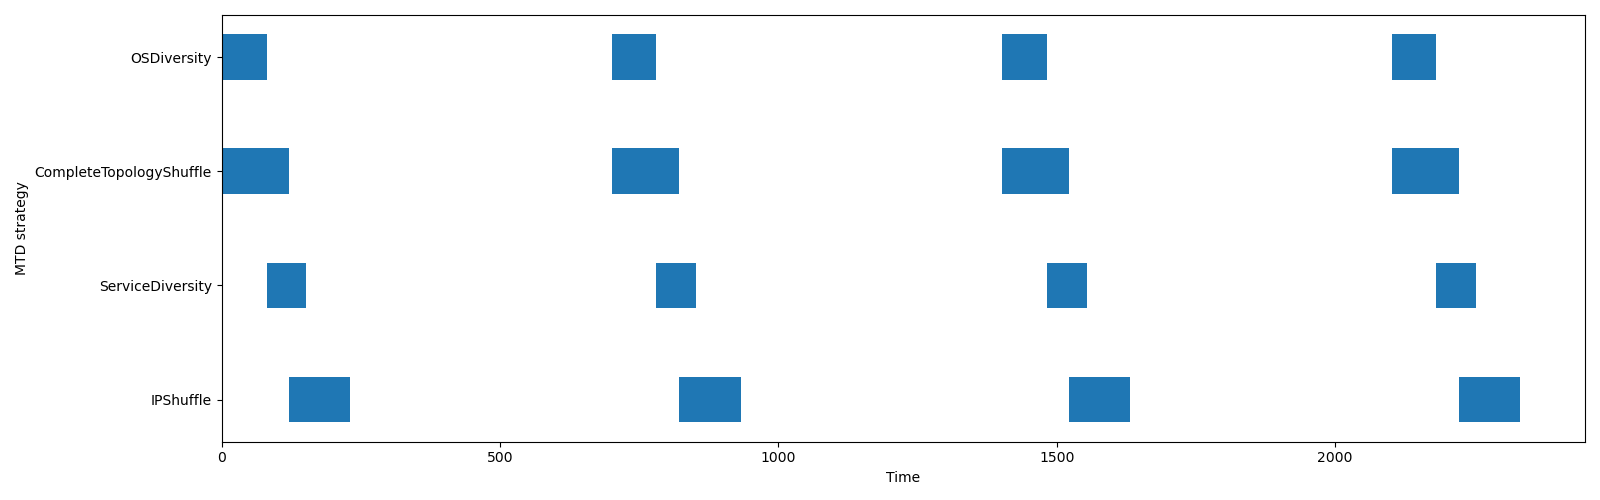

The table this chart was drawn from, first rows:
name, start_time, finish_time, duration, executed_at
OSDiversity, 0.0, 80.8, 80.8, application
CompleteTopologyShuffle, 0.0, 120.6, 120.6, network
ServiceDiversity, 80.8, 151.1, 70.31, application
IPShuffle, 120.6, 231.1, 110.5, network
OSDiversity, 700.7, 781, 80.32, application
CompleteTopologyShuffle, 700.7, 821.3, 120.6, network
ServiceDiversity, 781, 851.5, 70.43, application
IPShuffle, 821.3, 932.2, 110.9, network
OSDiversity, 1401, 1483, 81.67, application
CompleteTopologyShuffle, 1401, 1521, 120.1, network
ServiceDiversity, 1483, 1554, 70.59, application
IPShuffle, 1521, 1632, 110.1, network
OSDiversity, 2102, 2182, 80.16, application
CompleteTopologyShuffle, 2102, 2222, 120.4, network
ServiceDiversity, 2182, 2252, 70.37, application
IPShuffle, 2222, 2332, 110.1, network
